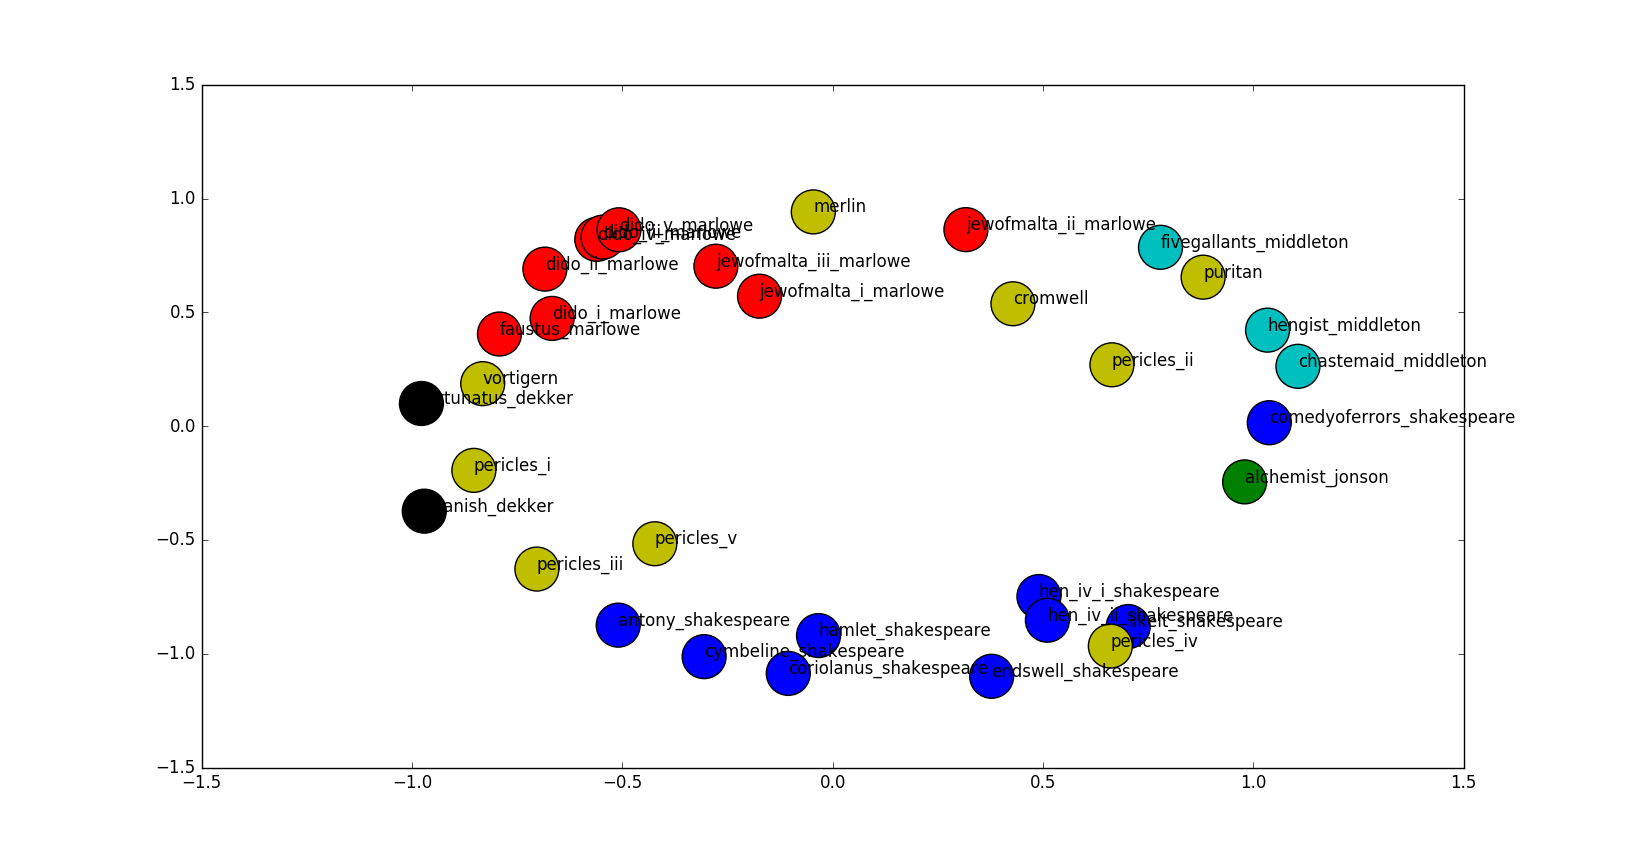

The table this chart was drawn from, first rows:
, 0, 1, 2, 3, 4, code
dido_ii_marlowe.txt, 0.3449, -0.4198, -0.5282, -0.3225, 0.5673, 2.0
alchemist_jonson.txt, 0.6528, 0.34, 0.506, 0.3649, -0.2627, 3.0
faustus_marlowe.txt, 0.02244, -0.1928, -0.5104, -0.2111, 0.8107, 2.0
coriolanus_shakespeare.txt, -0.4069, 0.6529, -0.1226, 0.6073, -0.1559, 1.0
pericles_i.txt, -0.1228, 0.4887, -0.7332, -0.3439, 0.3005, 0.0
spanish_dekker.txt, 0.1539, 0.004595, -0.9644, 0.1974, -0.0848, 4.0
pericles_ii.txt, -0.3625, -0.3452, 0.7802, -0.3671, 0.07702, 0.0
fivegallants_middleton.txt, 0.3032, -0.4876, 0.6475, -0.4363, -0.2465, 5.0
jewofmalta_iii_marlowe.txt, 0.2186, -0.02574, 0.06012, -0.533, 0.8148, 2.0
comedyoferrors_shakespeare.txt, 0.2961, 0.04122, 0.9285, -0.03494, -0.2175, 1.0
antony_shakespeare.txt, -0.3094, 0.7794, -0.4343, 0.3192, 0.07947, 1.0
hen_iv_i_shakespeare.txt, -0.8046, -0.3094, 0.1494, 0.4842, -0.008851, 1.0
cymbeline_shakespeare.txt, -0.2326, 0.6844, -0.303, 0.6192, -0.04838, 1.0
likeit_shakespeare.txt, -0.6919, -0.07464, 0.2114, 0.4724, -0.4979, 1.0
hen_iv_ii_shakespeare.txt, -0.8146, -0.2382, 0.07092, 0.4821, -0.2055, 1.0
pericles_iii.txt, -0.1145, 0.7521, -0.5445, 0.1343, 0.3266, 0.0
dido_iv_marlowe.txt, 0.5602, -0.4417, -0.4011, -0.3205, 0.4769, 2.0
pericles_v.txt, -0.1267, 0.8363, 0.06251, 0.0287, 0.529, 0.0
jewofmalta_i_marlowe.txt, 0.6222, -0.102, 0.1379, 0.03504, 0.7631, 2.0
puritan.txt, 0.2488, -0.8504, 0.08678, -0.07348, -0.4495, 0.0
dido_i_marlowe.txt, 0.35, -0.02612, -0.3495, -0.1728, 0.8513, 2.0
fortunatus_dekker.txt, -0.2152, -0.09992, -0.7179, -0.6541, -0.02092, 4.0
cromwell.txt, -0.2823, -0.02791, 0.672, -0.6012, 0.3263, 0.0
hengist_middleton.txt, 0.4815, -0.07692, -0.01827, -0.4071, -0.7721, 5.0
dido_iii_marlowe.txt, 0.5139, -0.4655, -0.3904, -0.3672, 0.4816, 2.0
hamlet_shakespeare.txt, -0.3148, 0.2673, 0.05629, 0.8513, 0.3187, 1.0
merlin.txt, -0.09412, 0.01038, -0.2031, -0.9675, 0.1174, 0.0
dido_v_marlowe.txt, 0.5526, -0.4952, -0.3392, -0.3256, 0.4778, 2.0
chastemaid_middleton.txt, 0.5403, -0.006337, 0.2383, -0.2777, -0.7577, 5.0
jewofmalta_ii_marlowe.txt, 0.3286, -0.1602, 0.6729, -0.3151, 0.5606, 2.0
vortigern.txt, -0.06681, 0.1048, -0.6619, -0.3513, 0.6504, 0.0
pericles_iv.txt, -0.6254, 0.2076, 0.259, 0.3724, -0.6, 0.0
endswell_shakespeare.txt, -0.382, 0.3974, 0.09661, 0.5709, -0.6007, 1.0
